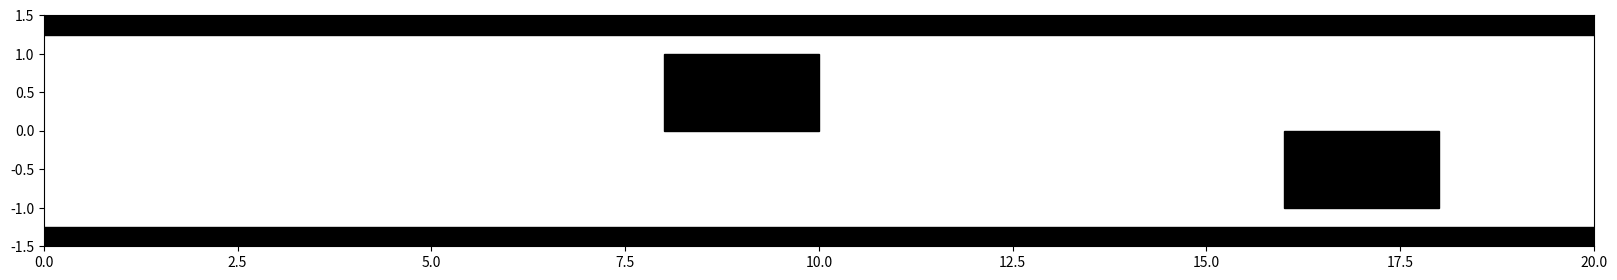

The matplotlib source for this figure:
import numpy as np
import matplotlib.pyplot as plt
import matplotlib.patches as patches
from matplotlib.animation import FuncAnimation

def create_map():
    # Boş bir harita oluştur
    fig, ax = plt.subplots(figsize=(20, 3))
    ax.set_xlim(0, 20)
    ax.set_ylim(-1.5, 1.5)
    
    # Statik engeller ekle (örneğin, dikdörtgenler)
    static_obstacles = [
        patches.Rectangle((0, 1.25), 20, .5, color='black'),  # (x, y), edges
        patches.Rectangle((0, -1.75), 20, .5, color='black'),  # (x, y), edges
        patches.Rectangle((8, 0), 2, 1, color='black'),  # (x, y), genişlik, yükseklik
        patches.Rectangle((16, -1), 2, 1, color='black')
    ]
    for obstacle in static_obstacles:
        ax.add_patch(obstacle)
    
    return fig, ax, static_obstacles

class Vehicle:
    def __init__(self, x, y, yaw, speed):
        self.x = x  # X konumu
        self.y = y  # Y konumu
        self.yaw = yaw  # Yön (radyan)
        self.speed = speed  # Hız

    def move(self, dt, steering_angle):
        # Yönü güncelle (steering_angle'a göre)
        self.yaw += steering_angle * dt
        # Konumu güncelle
        self.x += self.speed * np.cos(self.yaw) * dt
        self.y += self.speed * np.sin(self.yaw) * dt

    def plot(self, ax):
        # Aracı çiz
        ax.add_patch(patches.Rectangle(
            (self.x - 1, self.y - 0.5), 2, 1, angle=np.rad2deg(self.yaw),
            rotation_point='center', color='blue'
        ))

# Parametrik eğri (aracın yapabileceği manevralar)
def parametric_curve(vehicle, steering_angle, dt=0.1, num_steps=20):
    # Araç dinamiklerini simüle et
    trajectory = []
    x, y, yaw = vehicle.x, vehicle.y, vehicle.yaw
    speed = vehicle.speed
    
    for _ in range(num_steps):
        # Yönü güncelle (steering_angle'a göre)
        yaw += steering_angle * dt
        # Konumu güncelle
        x += speed * np.cos(yaw) * dt
        y += speed * np.sin(yaw) * dt
        trajectory.append((x, y))
    
    return trajectory

# Çarpışma kontrolü
def check_collision(trajectory, obstacles):
    for (x, y) in trajectory:
        for obstacle in obstacles:
            # Dikdörtgen engelin sınırlarını al
            x_min = obstacle.get_x()
            y_min = obstacle.get_y()
            x_max = x_min + obstacle.get_width()
            y_max = y_min + obstacle.get_height()
            
            # Nokta dikdörtgenin içinde mi?
            if (x_min <= x <= x_max) and (y_min <= y <= y_max):
                return True
    return False

# Trajectory Rollout algoritması
def trajectory_rollout(vehicle, goal, obstacles, dt=0.1, num_trajectories=11):
    best_trajectory = None
    best_cost = float('inf')
    best_steering_angle = 0  # En iyi yörüngeye ait steering açısı
    all_trajectories = []  # Tüm yörüngeleri saklamak için
    
    # Steering açıları (aracın yapabileceği manevralar)
    steering_angles = np.linspace(-np.pi/4, np.pi/4, num_trajectories)  # -45° ile +45° arası
    
    for angle in steering_angles:
        # Parametrik eğriyi hesapla
        trajectory = parametric_curve(vehicle, angle, dt)
        all_trajectories.append(trajectory)
        
        # Yörünge maliyetini hesapla (hedefe uzaklık)
        last_point = trajectory[-1]
        cost = np.hypot(last_point[0] - goal[0], last_point[1] - goal[1])
        
        # Çarpışma kontrolü
        if not check_collision(trajectory, obstacles):
            if cost < best_cost:
                best_cost = cost
                best_trajectory = trajectory
                best_steering_angle = angle
    
    return all_trajectories, best_trajectory, best_steering_angle

# Animasyon fonksiyonu
def animate(frame):
    global vehicle, goal, ax, static_obstacles
    
    # Önceki çizimleri temizle
    ax.clear()
    ax.set_xlim(0, 20)
    ax.set_ylim(-1.5, 1.5)
    
    # Haritayı yeniden çiz
    for obstacle in static_obstacles:
        ax.add_patch(obstacle)
    
    # Yeni yörüngeleri hesapla
    all_trajectories, best_trajectory, best_steering_angle = trajectory_rollout(vehicle, goal, static_obstacles)
    
    # Tüm yörüngeleri çiz
    for trajectory in all_trajectories:
        x_traj, y_traj = zip(*trajectory)
        ax.plot(x_traj, y_traj, 'gray', alpha=0.5)  # Gri renkte tüm yörüngeler
    
    # En iyi yörüngeyi çiz
    if best_trajectory:
        x_best, y_best = zip(*best_trajectory)
        ax.plot(x_best, y_best, 'r--', linewidth=2, label='En İyi Yörünge')
    
    # Hedefi çiz
    ax.plot(goal[0], goal[1], 'go', markersize=10, label='Hedef')
    
    # Aracı çiz
    vehicle.plot(ax)
    
    # Araç durumunu güncelle
    if best_trajectory:
        part = len(best_trajectory) // 3
        for (x, y) in best_trajectory[:part]:
            vehicle.move(0.1, best_steering_angle)
    
    # Eğer hedefe ulaşıldıysa animasyonu durdur
    if goal[0] - vehicle.x < 1:
        anim.event_source.stop()
        plt.close()

# Simülasyonu başlat
fig, ax, static_obstacles = create_map()
vehicle = Vehicle(1, 0.5, 0, 2)  # Başlangıç konumu ve hız
goal = (19, 0.5)  # Hedef konumu

# Animasyonu oluştur
anim = FuncAnimation(fig, animate, frames=100, interval=250, repeat=False)
plt.show()